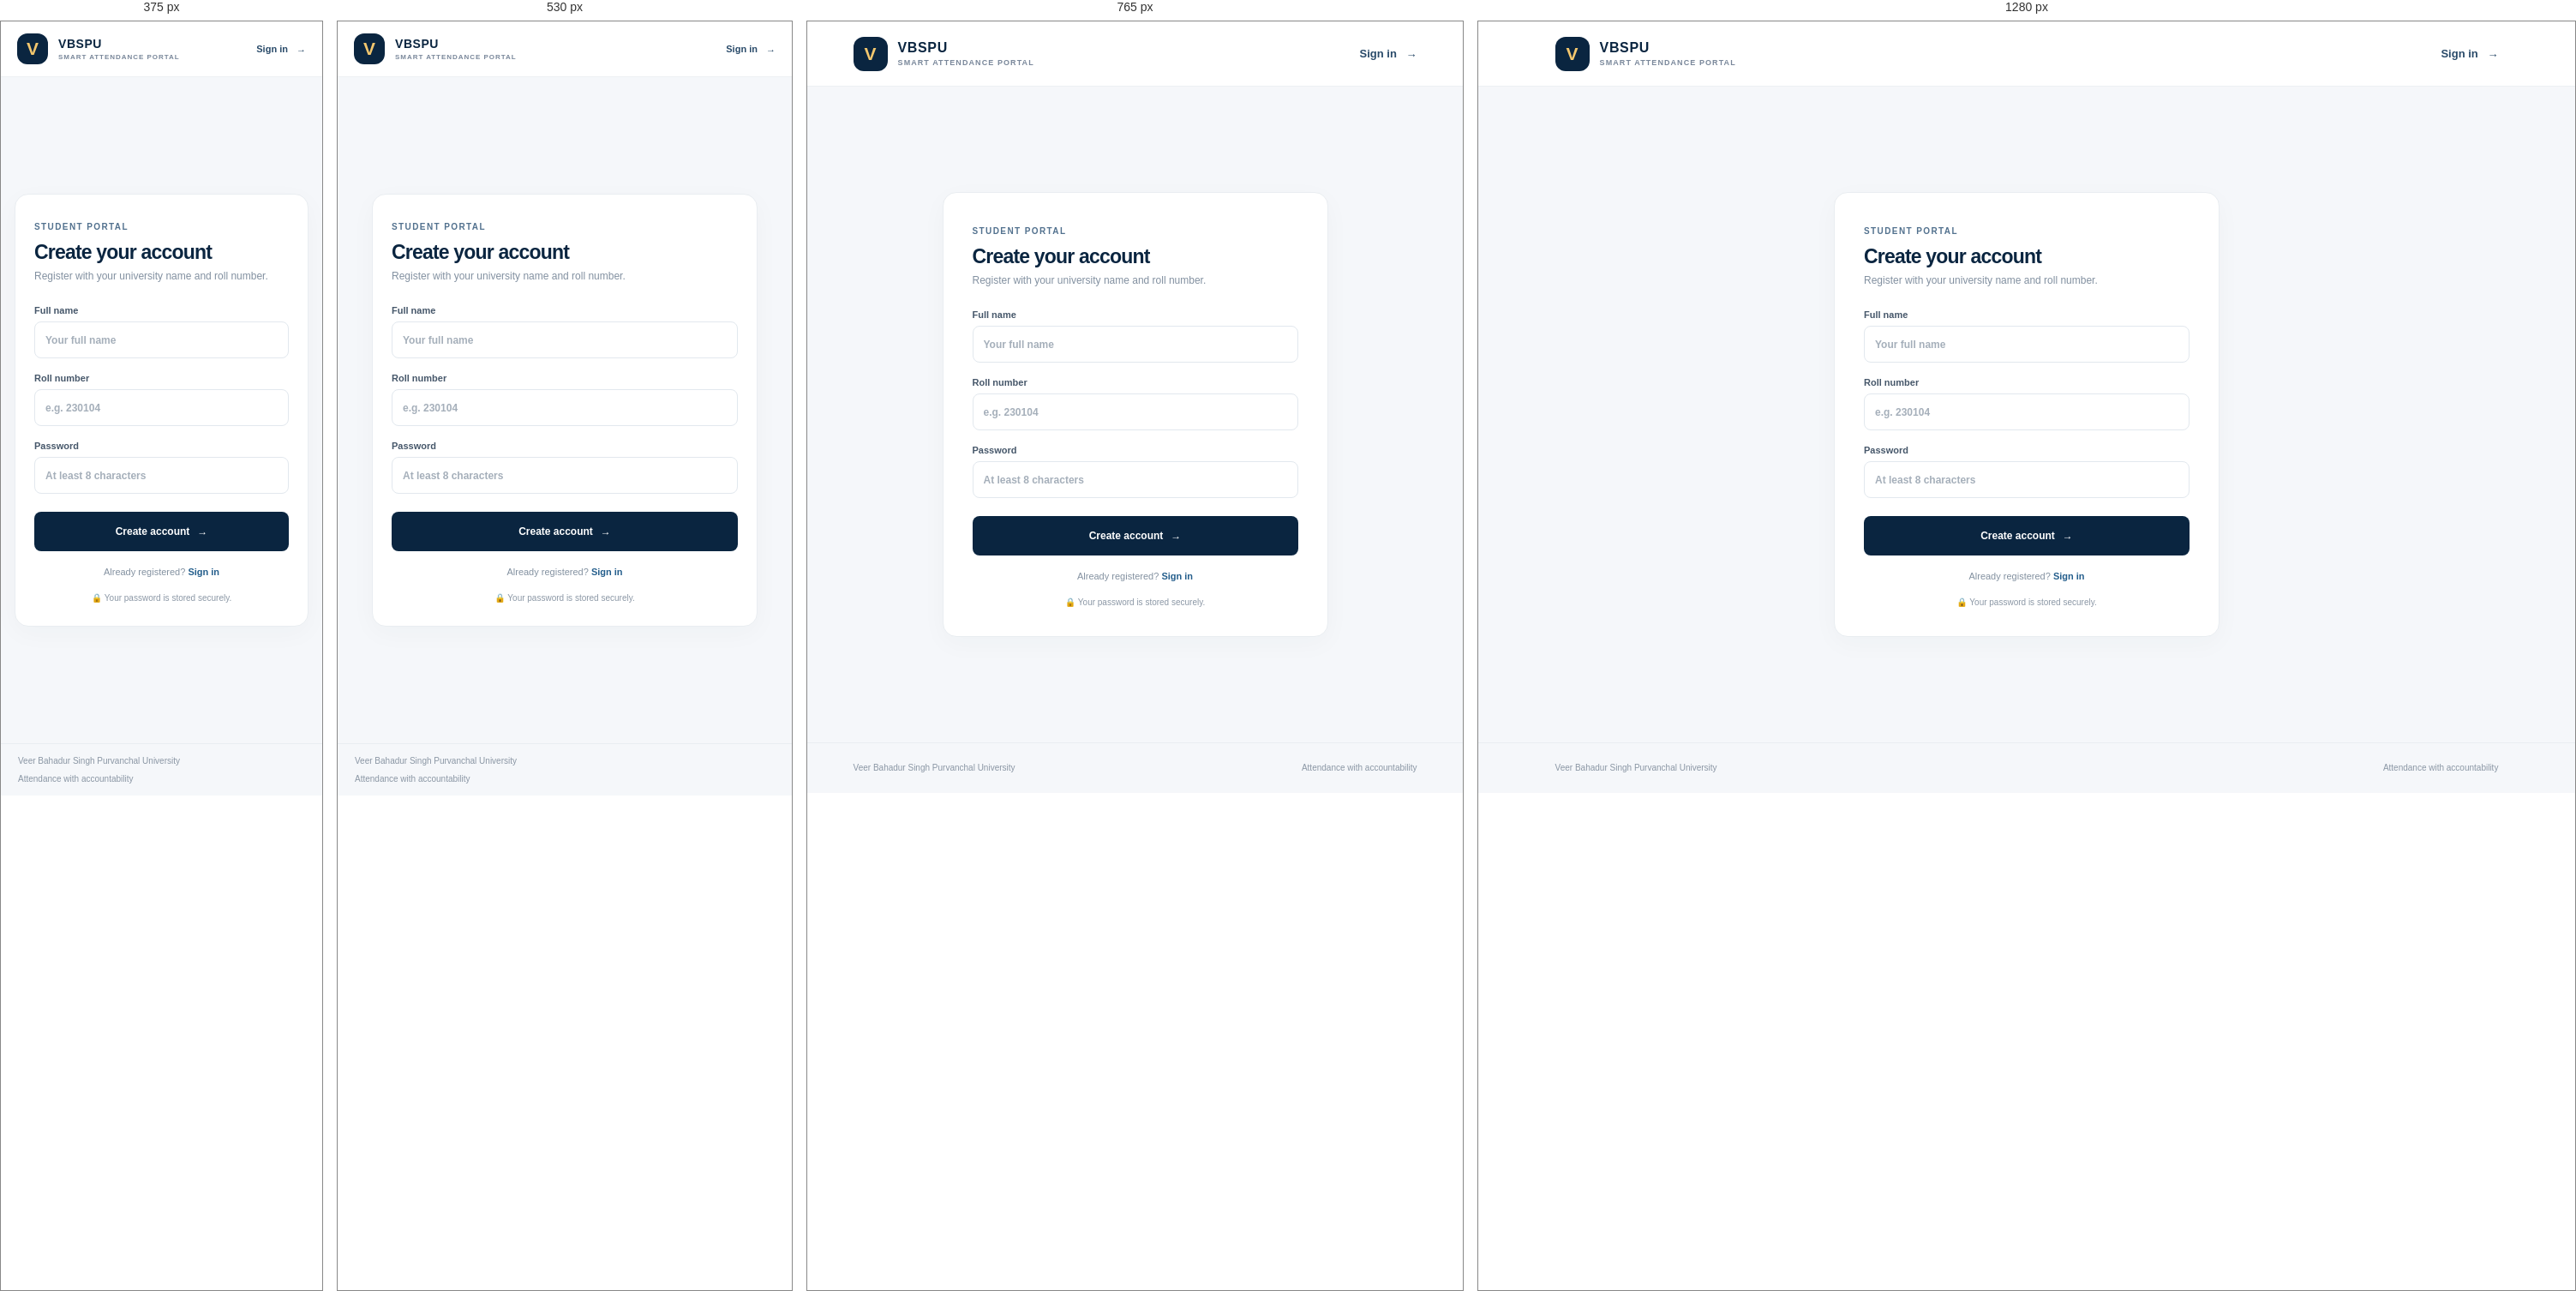
Rendered at 375 px, 530 px, 765 px and 1280 px, left to right.

<!-- file: register.html -->
<!doctype html>
<html lang="en">
<head>
  <meta charset="utf-8">
  <meta name="viewport" content="width=device-width, initial-scale=1">
  <meta name="theme-color" content="#0a2540">
  <title>Student Registration | VBSPU Smart Attendance</title>
  <link rel="stylesheet" href="style.css">
  <style>
    .register-wrap{min-height:calc(100vh - 135px);display:grid;place-items:center;padding:40px 18px}
    .register-card{width:min(100%,450px);padding:34px}
    .register-card form>label{margin-bottom:17px}
    .register-card .card-heading{margin-bottom:27px}
    .register-card .form-message.success{color:#176b4a;background:#edf8f1}
    .register-links{margin:18px 0 0;text-align:center;color:#8391a0;font-size:11px}
    .register-links a{color:#245e8c;font-weight:700}
    @media(max-width:680px){.register-wrap{min-height:calc(100vh - 123px);padding:25px 16px}.register-card{padding:27px 22px}}
  </style>
</head>
<body>
  <header class="topbar">
    <a class="brand" href="/" aria-label="VBSPU Smart Attendance home">
      <span class="brand-mark">V</span>
      <span><strong>VBSPU</strong><small>SMART ATTENDANCE PORTAL</small></span>
    </a>
    <a class="top-link" href="/">Sign in <span aria-hidden="true">→</span></a>
  </header>
  <main class="register-wrap">
    <section class="auth-card register-card">
      <div class="card-heading">
        <span class="section-kicker">STUDENT PORTAL</span>
        <h2>Create your account</h2>
        <p>Register with your university name and roll number.</p>
      </div>
      <form id="register-form">
        <label>Full name<input name="name" autocomplete="name" maxlength="100" placeholder="Your full name" required></label>
        <label>Roll number<input name="rollNo" autocomplete="username" maxlength="40" placeholder="e.g. 230104" required></label>
        <label>Password<input name="password" type="password" autocomplete="new-password" minlength="8" maxlength="200" placeholder="At least 8 characters" required></label>
        <div id="register-message" class="form-message" role="alert" aria-live="polite" hidden></div>
        <button class="button button-primary button-wide" type="submit">Create account <span aria-hidden="true">→</span></button>
      </form>
      <p class="register-links">Already registered? <a href="/">Sign in</a></p>
      <p class="privacy-copy">🔒 Your password is stored securely.</p>
    </section>
  </main>
  <footer class="site-footer"><span>Veer Bahadur Singh Purvanchal University</span><span>Attendance with accountability</span></footer>
  <script src="register.js" defer></script>
</body>
</html>


/* @media block from style.css */
@media(max-width:850px){.auth-layout{grid-template-columns:1fr 400px;gap:30px;padding:40px 24px}.welcome-panel h1{font-size:45px}.filters{grid-template-columns:1fr 1fr}.config-fields{grid-template-columns:1fr 1fr}.config-fields .button{grid-column:span 2}.dashboard-wrap{padding-top:28px}}

/* @media block from style.css */
@media(max-width:680px){.topbar{height:65px;padding:0 19px}.brand-mark{width:36px;height:36px}.brand strong{font-size:14px}.brand small{font-size:8px}.top-link{font-size:11px}.auth-layout{min-height:auto;display:flex;flex-direction:column;align-items:stretch;padding:30px 18px 38px;gap:20px}.welcome-panel{min-height:0;padding:13px 3px 4px}.welcome-panel h1{margin:17px 0 10px;font-size:39px}.welcome-panel>p{font-size:13px;line-height:1.65}.welcome-note{margin-top:17px}.welcome-decoration{display:none}.auth-card{padding:27px 22px 22px}.site-footer{gap:10px;align-items:flex-start;flex-direction:column;padding:14px 20px}.dashboard-wrap{padding:26px 15px 40px}.dashboard-heading{align-items:flex-start;gap:12px}.dashboard-heading h1{font-size:22px}.dashboard-heading p{max-width:250px;line-height:1.5}.header-actions{flex-direction:column-reverse;align-items:flex-end;gap:10px}.refresh-indicator{font-size:9px}.header-actions .button{min-height:35px}.metrics-grid{gap:8px}.metric-card{padding:14px 11px}.metric-label{font-size:7px;letter-spacing:.06em}.metric-card strong{font-size:23px}.metric-card small{font-size:8px}.metric-icon{width:29px;height:29px;font-size:14px}.panel{padding:17px 13px}.panel-heading h2{font-size:14px}.panel-heading p{font-size:9px}.panel-heading .button{min-height:36px;padding:0 9px;font-size:10px}.filters{gap:8px}.filters>*{min-width:0}.search-control{grid-column:span 2}.filters select,.filters input{font-size:10px}.table-footer{font-size:8px}.config-fields{grid-template-columns:1fr 1fr;gap:10px}.config-fields label:first-child{grid-column:span 2}.config-fields .button{grid-column:span 2}.admin-auth-wrap{min-height:calc(100vh - 123px);padding:25px 16px}.admin-auth-card{padding:27px 22px}}

/* @media block from style.css */
@media(max-width:680px){.student-grid{grid-template-columns:1fr;gap:12px}.location-panel{padding:18px 15px}.location-visual{height:152px}.radar{transform:scale(.88)}.student-wrap>.dashboard-heading{align-items:center}.date-chip{white-space:nowrap;font-size:9px}.student-side{gap:12px}.location-disclaimer{font-size:8px}}

/* @media block from style.css */
@media(max-width:380px){.form-row{grid-template-columns:1fr}.form-row label+label{margin-top:0}.metrics-grid{grid-template-columns:1fr}.metric-card{padding:15px}.dashboard-heading{flex-direction:column}.header-actions{width:100%;flex-direction:row;justify-content:space-between;align-items:center}}